Photos from the image-classification dataset "new622" in the GitHub repository ztlmememe/Phase-Detection-Methods-for-Alzheimer-s-disease-. Its 4 classes are: mild demented, moderate demented, non demented, very mild demented.

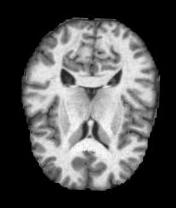
Label: non demented

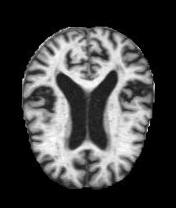
Label: mild demented

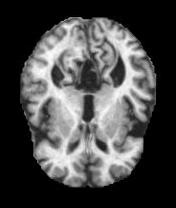
Label: mild demented

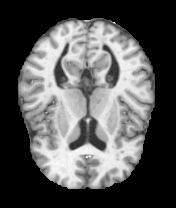
Label: very mild demented

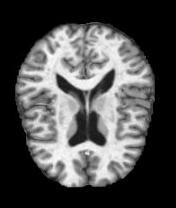
Label: very mild demented

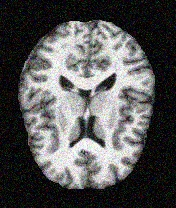
Label: non demented
